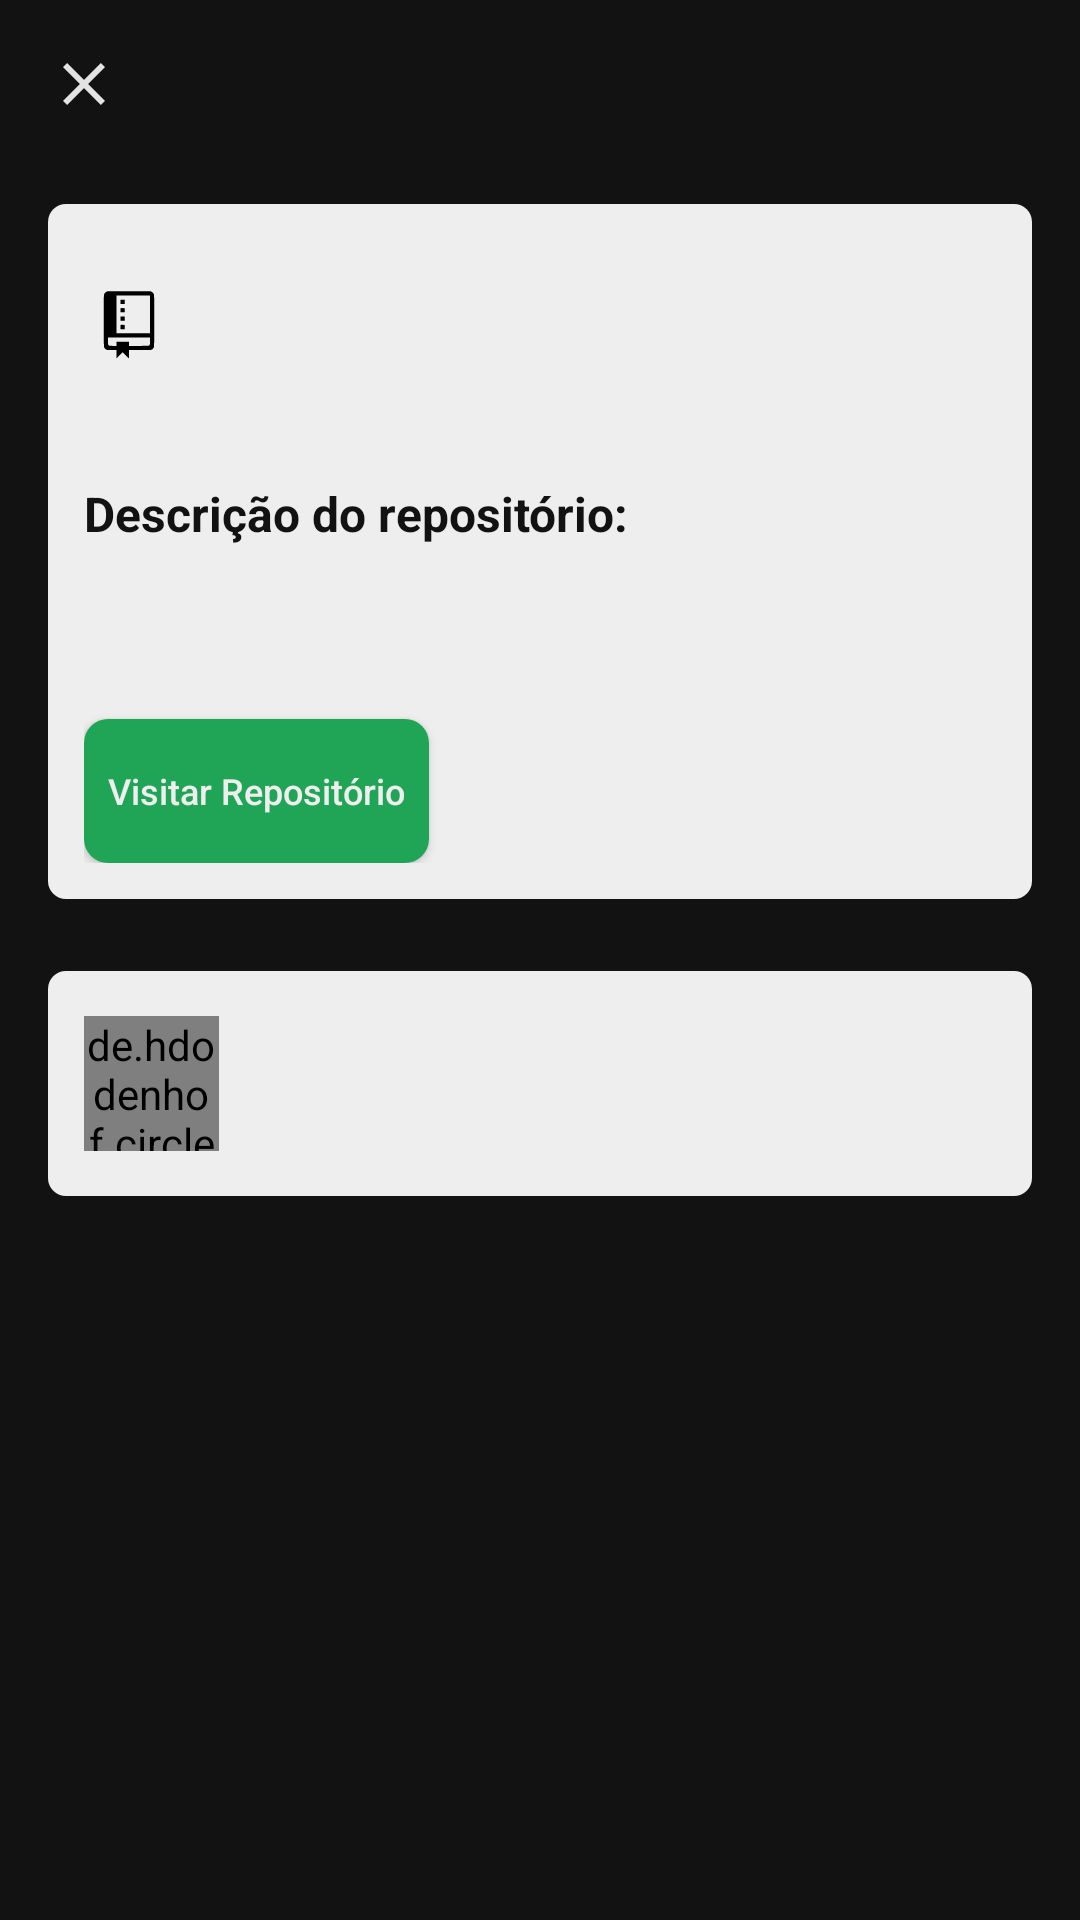

Write the Android layout XML for this screen, with the resource values it uses.
<!-- AndroidManifest.xml: application theme AppTheme -->
<!-- res/layout/activity_project_info.xml -->
<?xml version="1.0" encoding="utf-8"?>
<LinearLayout xmlns:android="http://schemas.android.com/apk/res/android"
    xmlns:app="http://schemas.android.com/apk/res-auto"
    xmlns:tools="http://schemas.android.com/tools"
    android:layout_width="match_parent"
    android:layout_height="match_parent"
    android:background="@color/colorPrimary"
    android:orientation="vertical"
    android:padding="16dp"
    tools:context=".presentation.projectInfo.ProjectInfoActivity">

    <ImageView
        android:id="@+id/closeBTN"
        android:layout_width="wrap_content"
        android:paddingEnd="24dp"
        android:paddingBottom="24dp"
        android:layout_marginBottom="4dp"
        android:layout_height="wrap_content"
        android:layout_gravity="start"
        android:src="@drawable/ic_close_white" />

    <RelativeLayout
        android:layout_width="match_parent"
        android:layout_height="wrap_content"
        android:background="@drawable/round_corners_white"
        android:padding="12dp"
        app:layout_constraintEnd_toEndOf="parent"
        app:layout_constraintStart_toStartOf="parent"
        app:layout_constraintTop_toTopOf="parent">

        <ImageView
            android:id="@+id/repositoryIMG"
            android:layout_width="30dp"
            android:layout_height="30dp"
            android:layout_alignTop="@id/projectTXT"
            android:layout_alignBottom="@id/projectTXT"
            android:baselineAlignBottom="true"
            android:padding="6dp"
            android:src="@drawable/ic_repository" />

        <TextView
            android:id="@+id/projectTXT"
            style="@style/itemTitle"
            android:layout_width="wrap_content"
            android:layout_height="wrap_content"
            android:layout_marginStart="6dp"
            android:layout_toEndOf="@id/repositoryIMG"
            android:paddingEnd="12dp"
            android:textAlignment="textStart"
            android:textColor="@color/colorPrimary"
            android:textSize="24sp"
            tools:text="baiana / GithubListApp" />

        <TextView
            android:id="@+id/labelDescriptionTXT"
            android:layout_width="wrap_content"
            android:layout_height="wrap_content"
            android:layout_below="@id/projectTXT"
            android:layout_marginTop="24dp"
            android:textStyle="bold"
            android:labelFor="@id/descriptionTXT"
            android:text="@string/repo_description"
            android:textAlignment="textStart"
            android:textColor="@color/colorPrimary"
            android:textSize="16sp" />

        <TextView
            android:id="@+id/descriptionTXT"
            android:layout_width="wrap_content"
            android:layout_height="wrap_content"
            android:layout_below="@id/labelDescriptionTXT"
            android:layout_marginTop="12dp"
            android:ellipsize="end"
            android:maxLines="12"
            android:textAlignment="textStart"
            android:textColor="@color/colorPrimary"
            android:textSize="16sp"
            tools:text="@tools:sample/lorem/random" />

        <Button
            android:id="@+id/openProjectBTN"
            android:layout_width="wrap_content"
            android:layout_height="wrap_content"
            android:layout_below="@id/descriptionTXT"
            android:layout_marginTop="24dp"
            android:background="@drawable/green_round_corners"
            android:padding="8dp"
            android:text="@string/visit_repo"
            android:textAllCaps="false"
            android:textColor="@color/eggshell_white"
            android:textSize="12dp" />

    </RelativeLayout>


    <LinearLayout
        android:id="@+id/userInfoLL"
        android:layout_width="match_parent"
        android:layout_height="wrap_content"
        android:layout_marginTop="24dp"
        android:background="@drawable/round_corners_white"
        android:gravity="center_vertical"
        android:orientation="horizontal"
        android:padding="12dp">

        <de.hdodenhof.circleimageview.CircleImageView
            android:id="@+id/avatarIMG"
            android:layout_width="45dp"
            android:layout_height="45dp"
            tools:src="@drawable/ic_user_place_holder" />

        <TextView
            android:id="@+id/userTXT"
            style="@style/itemTitle"
            android:layout_width="wrap_content"
            android:layout_height="wrap_content"
            android:layout_marginStart="6dp"
            android:layout_toEndOf="@id/repositoryIMG"
            android:paddingEnd="12dp"
            android:textAlignment="textStart"
            android:textColor="@color/colorPrimary"
            android:textSize="20sp"
            tools:text="/@baiana" />


    </LinearLayout>

</LinearLayout>
<!-- resources referenced by this layout -->
<resources>
  <color name="colorPrimary">#121212</color>
  <color name="eggshell_white">#eeeeee</color>
  <!-- drawable green_round_corners (drawable) -->
  <shape xmlns:android="http://schemas.android.com/apk/res/android"
      android:shape="rectangle">
  
      <solid android:color="@color/green" />
      <corners android:radius="8dp" />
  
  </shape>
  <!-- drawable ic_close_white (drawable) -->
  <vector android:height="24dp" android:tint="#E4E3E3"
      android:viewportHeight="24" android:viewportWidth="24"
      android:width="24dp" xmlns:android="http://schemas.android.com/apk/res/android">
      <path android:fillColor="@android:color/white" android:pathData="M19,6.41L17.59,5 12,10.59 6.41,5 5,6.41 10.59,12 5,17.59 6.41,19 12,13.41 17.59,19 19,17.59 13.41,12z"/>
  </vector>
  <!-- drawable ic_repository (drawable) -->
  <vector xmlns:android="http://schemas.android.com/apk/res/android"
      android:width="300dp"
      android:height="400dp"
      android:viewportWidth="300"
      android:viewportHeight="400">
    <path
        android:pathData="M24.2,15.6c-5.7,2.8 -9.6,6.9 -12.3,12.9 -1.8,3.8 -1.9,10.8 -1.9,146.9 0,106.7 0.3,143.9 1.2,146.8 1.5,5.1 8.2,12.6 13.3,14.9 3.5,1.6 6.9,1.9 29.8,1.9l25.7,-0 0,23c0,12.6 0.3,23 0.7,23 0.4,-0 8.3,-7.5 17.5,-16.7l16.8,-16.8 16.8,16.8c9.2,9.2 17.1,16.7 17.5,16.7 0.4,-0 0.7,-10.4 0.7,-23l0,-23 60.8,-0c56.7,-0 61,-0.2 64.7,-1.9 5.1,-2.3 11.8,-9.8 13.3,-14.9 0.9,-2.9 1.2,-40.1 1.2,-146.8 0,-136.1 -0.1,-143.1 -1.9,-146.9 -2.7,-6 -6.6,-10.1 -12.3,-12.9l-5.2,-2.6 -120.6,-0 -120.6,-0 -5.2,2.6zM267,141l0,105 -93.5,-0 -93.5,-0 0,-105 0,-105 93.5,-0 93.5,-0 0,105zM266.8,287.2c0.3,20.1 -0.5,23.4 -6,26.8 -3.2,1.9 -4.9,2 -57,2l-53.8,-0 0,-11.5 0,-11.5 -35,-0 -35,-0 0,11.5 0,11.5 -18.7,-0c-27.9,-0 -28.3,-0.4 -28.3,-28.3 0,-9.6 0.3,-17.7 0.7,-18 0.3,-0.4 52.9,-0.6 116.7,-0.5l116.1,0.3 0.3,17.7z"
        android:fillColor="#000000"
        android:strokeColor="#00000000"/>
    <path
        android:pathData="M103,71.5l0,11.5 12,-0 12,-0 0,-11.5 0,-11.5 -12,-0 -12,-0 0,11.5z"
        android:fillColor="#000000"
        android:strokeColor="#00000000"/>
    <path
        android:pathData="M103.4,107.3c-0.2,0.7 -0.3,6 -0.2,11.8l0.3,10.4 11.5,-0 11.5,-0 0,-11.5 0,-11.5 -11.3,-0.3c-8.7,-0.2 -11.4,-0 -11.8,1.1z"
        android:fillColor="#000000"
        android:strokeColor="#00000000"/>
    <path
        android:pathData="M103,164.5l0,11.5 12,-0 12,-0 0,-11.5 0,-11.5 -12,-0 -12,-0 0,11.5z"
        android:fillColor="#000000"
        android:strokeColor="#00000000"/>
    <path
        android:pathData="M103.7,199.6c-0.4,0.4 -0.7,5.8 -0.7,12.1l0,11.3 12,-0 12.1,-0 -0.3,-11.8 -0.3,-11.7 -11.1,-0.3c-6,-0.1 -11.3,0.1 -11.7,0.4z"
        android:fillColor="#000000"
        android:strokeColor="#00000000"/>
  </vector>
  <!-- drawable ic_user_place_holder: vector/xml drawable (drawable, 2185 chars, omitted) -->
  <!-- drawable round_corners_white (drawable) -->
  <shape xmlns:android="http://schemas.android.com/apk/res/android"
      android:shape="rectangle">
  
      <solid android:color="@color/eggshell_white" />
      <corners android:radius="6dp" />
  
  </shape>
  <string name="repo_description">Descrição do repositório:</string>
  <string name="visit_repo">Visitar Repositório</string>
  <style name="itemTitle" parent="Widget.AppCompat.TextView">
          <item name="android:padding">12dp</item>
          <item name="android:textColor">@color/eggshell_white</item>
          <item name="android:textSize">16sp</item>
          <item name="android:textStyle">bold</item>
      </style>
  <style name="AppTheme" parent="Theme.AppCompat.Light.NoActionBar">
          
          <item name="colorPrimary">@color/colorPrimary</item>
          <item name="colorPrimaryDark">@color/colorPrimaryDark</item>
          <item name="colorAccent">@color/colorAccent</item>
          <item name="android:editTextColor">@color/eggshell_white</item>
      </style>
  <color name="green">#20a456</color>
  <color name="colorPrimaryDark">#090808</color>
  <color name="colorAccent">@color/green</color>
</resources>
